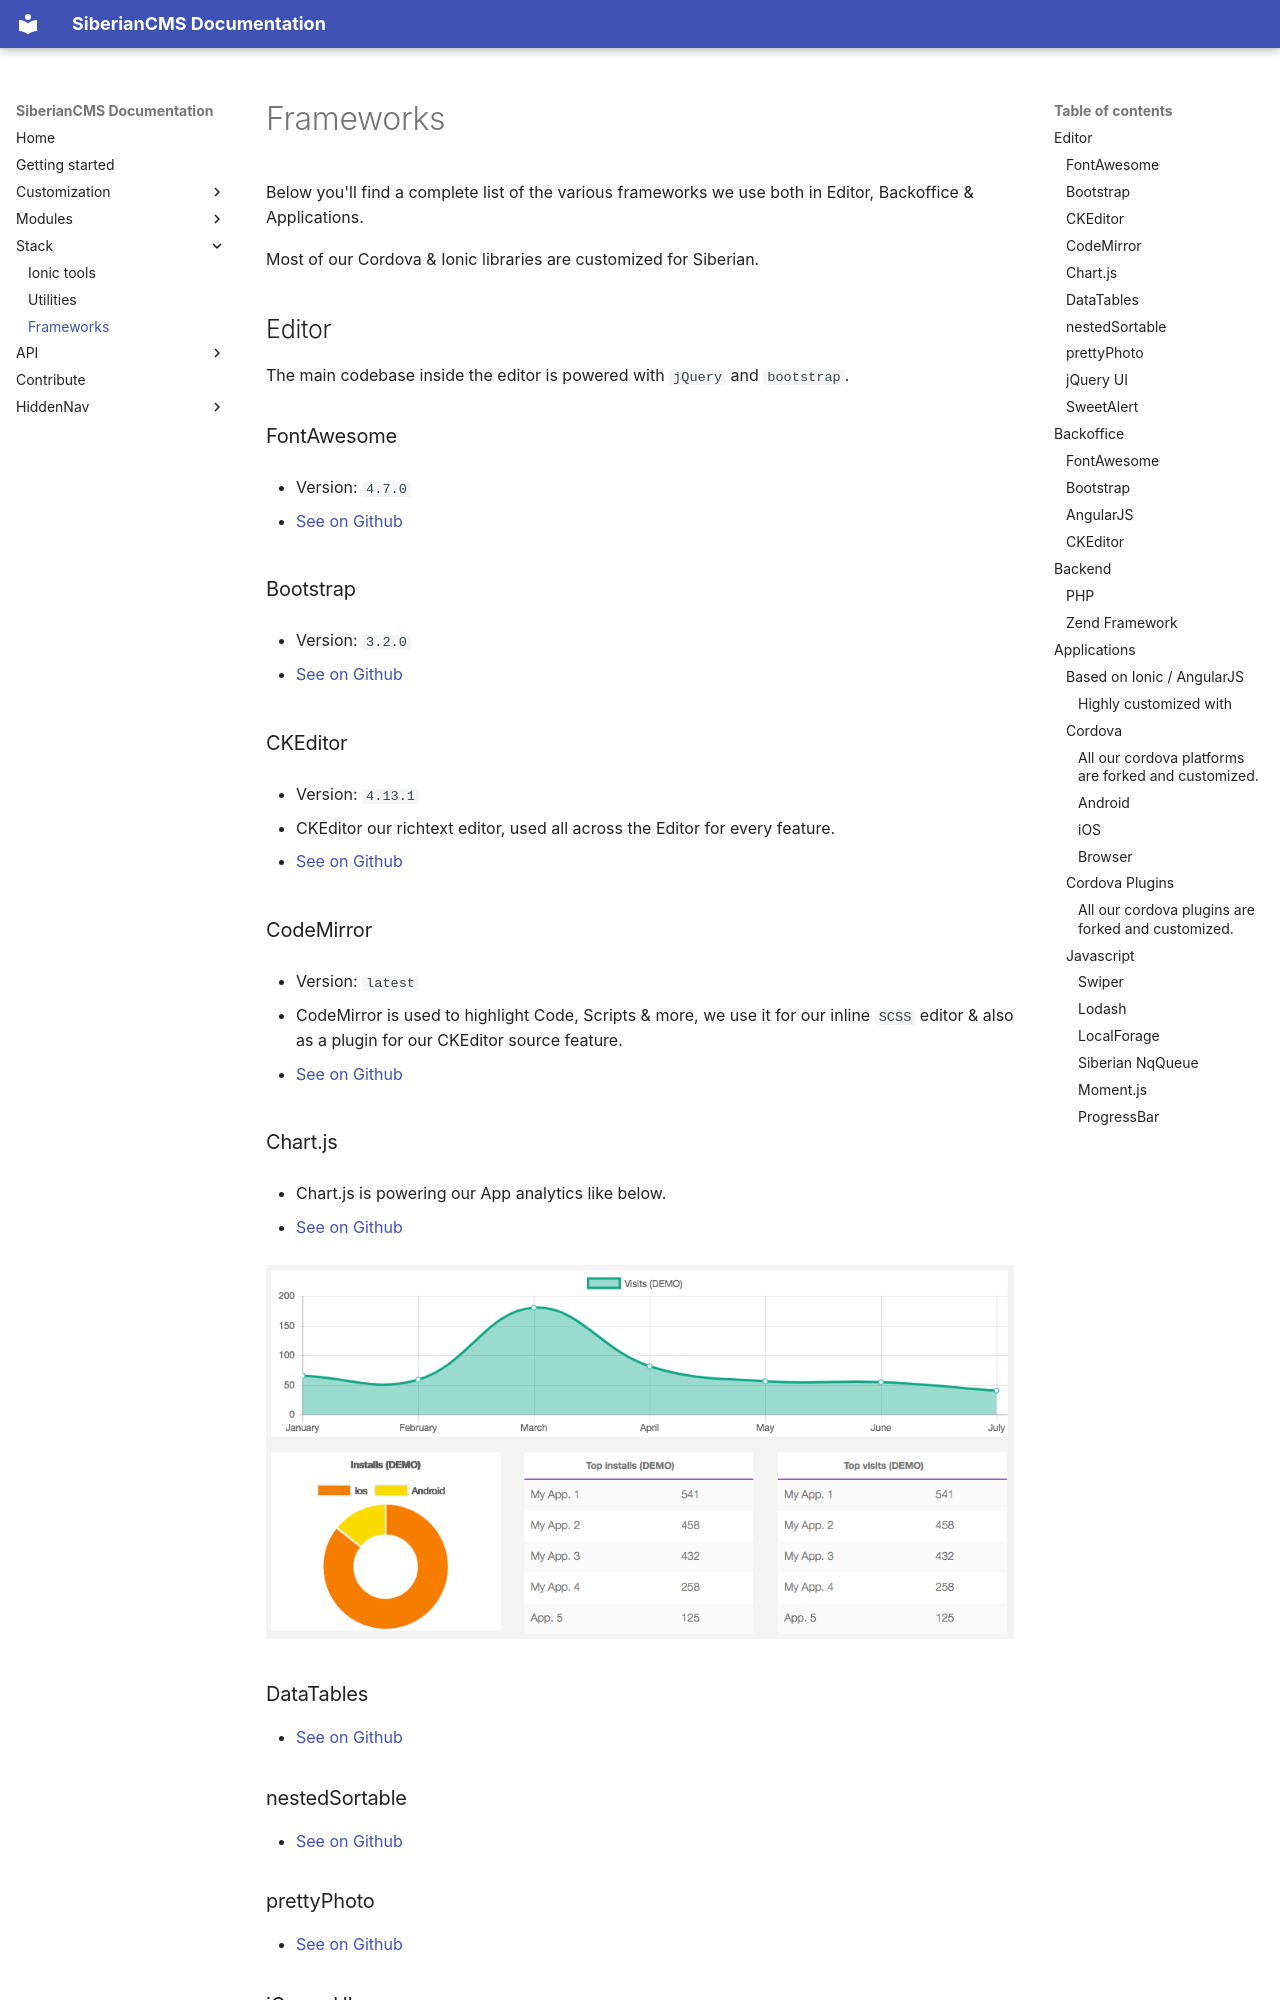

repository: Xtraball/SiberianCMS-Doc · page: stack/frameworks/index.html · generator: mkdocs

# Frameworks

Below you'll find a complete list of the various frameworks we use both in Editor, Backoffice & Applications.

Most of our Cordova & Ionic libraries are customized for Siberian.

## Editor

The main codebase inside the editor is powered with `jQuery` and `bootstrap`.

### FontAwesome 

- Version: `4.7.0`

- [See on Github](https://github.com/FortAwesome/Font-Awesome)

### Bootstrap 

- Version: `3.2.0`

- [See on Github](https://github.com/twbs/bootstrap)

### CKEditor

- Version: `4.13.1`

- CKEditor our richtext editor, used all across the Editor for every feature.

- [See on Github](https://github.com/ckeditor)

### CodeMirror

- Version: `latest`

- CodeMirror is used to highlight Code, Scripts & more, we use it for our inline `SCSS` editor & also as a plugin for our CKEditor source feature. 

- [See on Github](https://github.com/codemirror/CodeMirror)

### Chart.js

- Chart.js is powering our App analytics like below.

- [See on Github](https://github.com/chartjs/Chart.js) 

![chart-js](../img/stack/chartjs.png)

### DataTables

- [See on Github](https://github.com/DataTables/DataTables)

### nestedSortable

- [See on Github](https://github.com/ilikenwf/nestedSortable)

### prettyPhoto

- [See on Github](https://github.com/scaron/prettyphoto)

### jQuery UI

- [See on Github](https://github.com/jquery/jquery-ui)

### SweetAlert

- Version: `latest`

- [See on Github](https://github.com/t4t5/sweetalert)

![sweet-alert](../img/stack/sweetalert.png)

*Basic example*

```js
swal("Here's a message!");
```

You can see [this page](http://t4t5.github.io/sweetalert/) for more advanced usage.
